Photos from the image-classification dataset "dataset" in the GitHub repository FezzMad/Computer-vision-project. Its 5 classes are: Gala apple, Golden apple, Granny Smith apple, honey crisp, Red Chief apple.

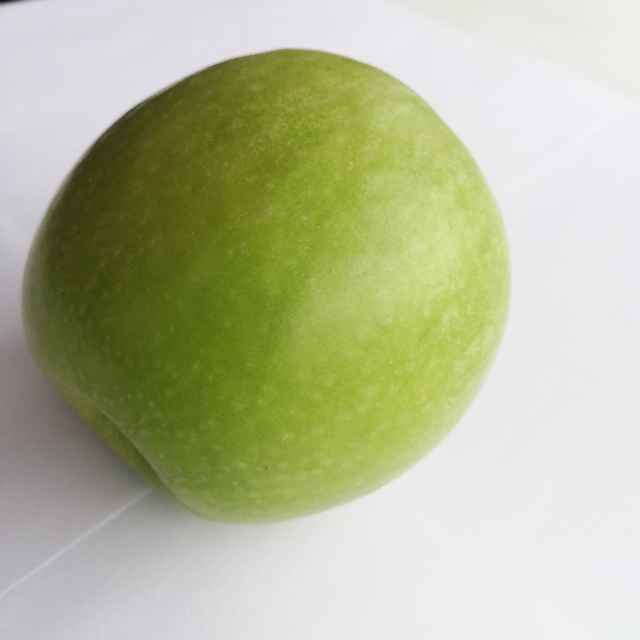
Label: Granny Smith apple

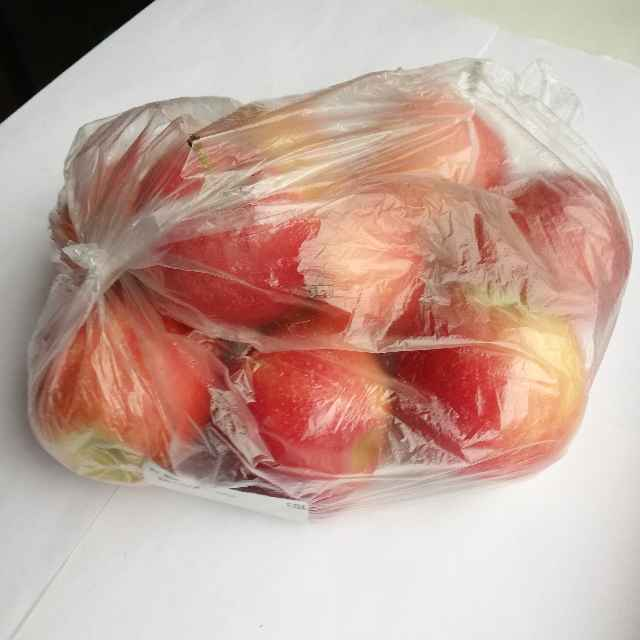
Label: Gala apple

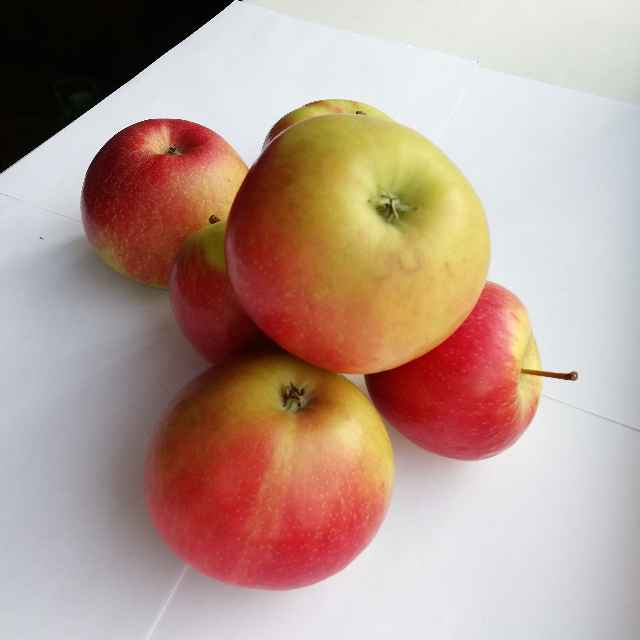
Label: honey crisp

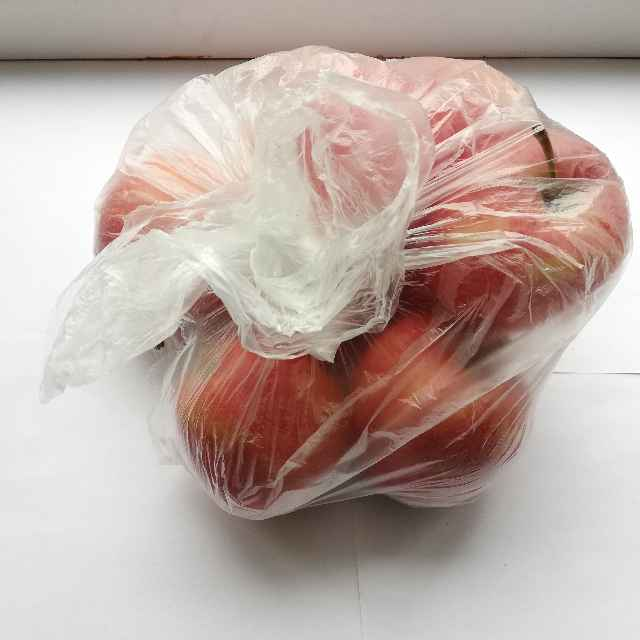
Label: Gala apple

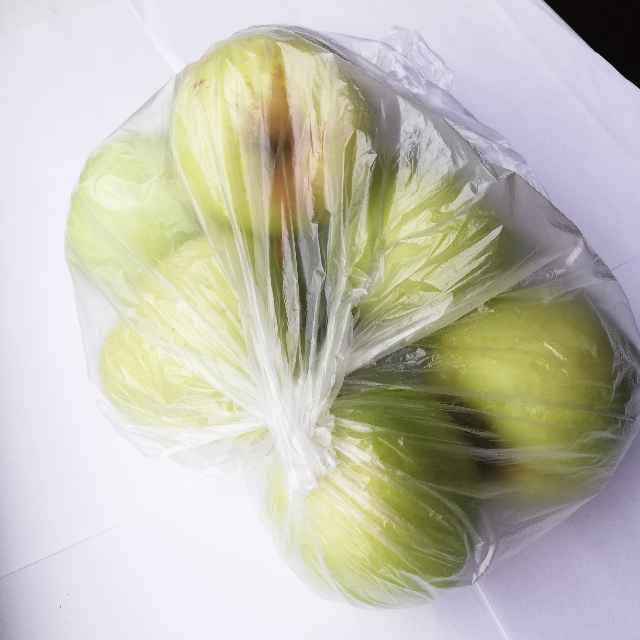
Label: Golden apple

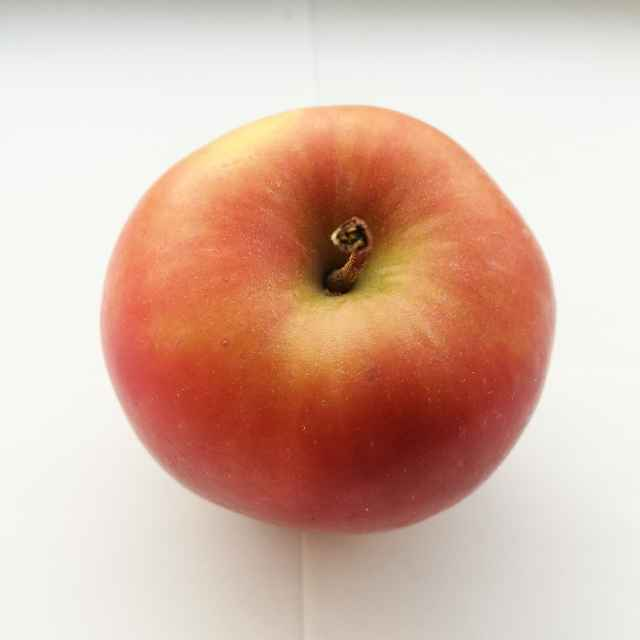
Label: Red Chief apple
